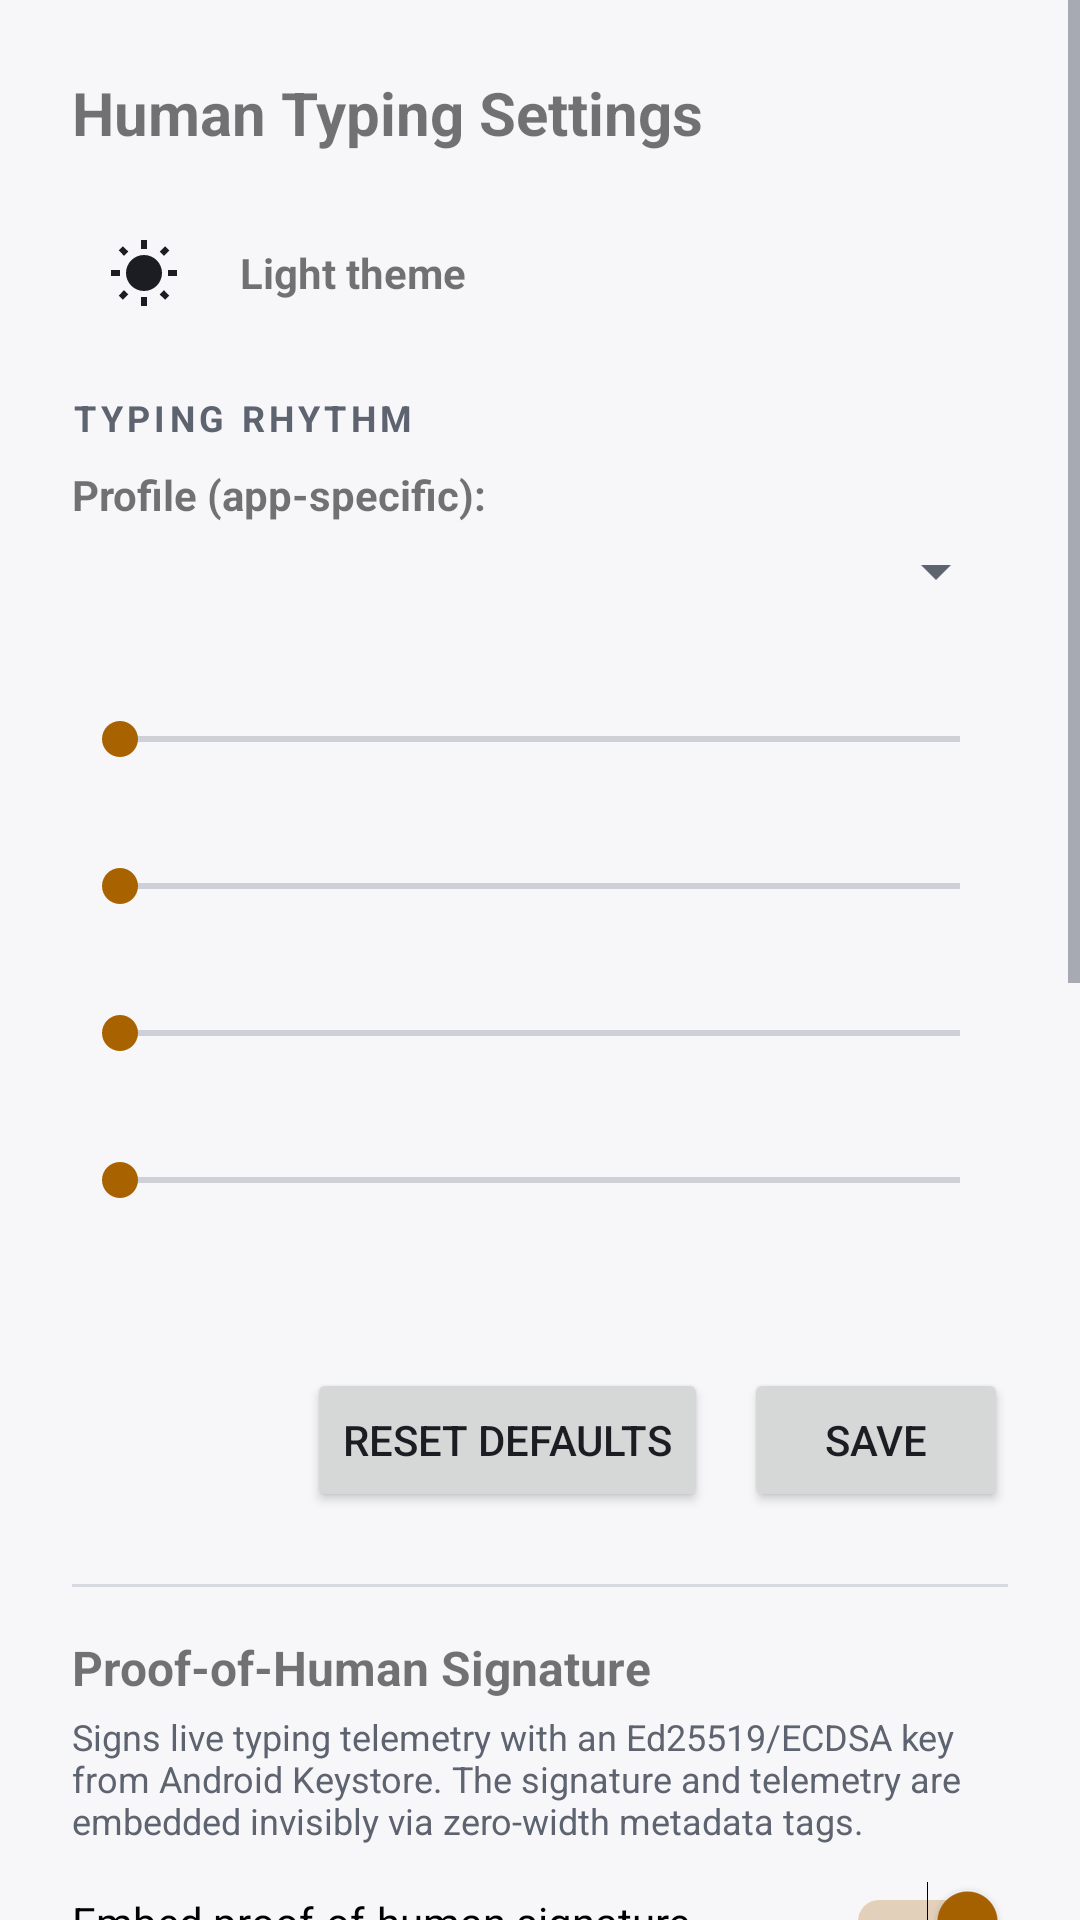

Write the Android layout XML for this screen, with the resource values it uses.
<!-- AndroidManifest.xml: application theme Theme.HumanTypingIME -->
<!-- res/layout/activity_settings.xml -->
<?xml version="1.0" encoding="utf-8"?>
<ScrollView xmlns:android="http://schemas.android.com/apk/res/android"
    xmlns:app="http://schemas.android.com/apk/res-auto"
    android:layout_width="match_parent"
    android:layout_height="match_parent">
    <LinearLayout
        android:layout_width="match_parent"
        android:layout_height="wrap_content"
        android:orientation="vertical"
        android:padding="24dp">
        <TextView
            android:layout_width="wrap_content"
            android:layout_height="wrap_content"
            android:text="Human Typing Settings"
            android:textSize="20sp"
            android:textStyle="bold"
            android:layout_marginBottom="16dp" />
        <LinearLayout
            android:layout_width="match_parent"
            android:layout_height="wrap_content"
            android:layout_marginBottom="16dp"
            android:gravity="center_vertical"
            android:orientation="horizontal">
            <ImageButton
                android:id="@+id/btn_theme_toggle"
                android:layout_width="48dp"
                android:layout_height="48dp"
                android:background="?android:attr/selectableItemBackgroundBorderless"
                android:contentDescription="Toggle keyboard theme"
                android:padding="12dp"
                android:src="@drawable/ic_sun"
                app:tint="@color/text_primary" />
            <TextView
                android:id="@+id/tv_theme_mode"
                android:layout_width="wrap_content"
                android:layout_height="wrap_content"
                android:layout_marginStart="8dp"
                android:text="Light theme"
                android:textStyle="bold" />
        </LinearLayout>
        <TextView style="@style/SectionHeader" android:text="TYPING RHYTHM" android:layout_marginTop="0dp" />
        <TextView
            android:layout_width="wrap_content"
            android:layout_height="wrap_content"
            android:text="Profile (app-specific):"
            android:textStyle="bold"
            android:layout_marginBottom="4dp" />
        <Spinner
            android:id="@+id/sp_profile"
            android:layout_width="match_parent"
            android:layout_height="wrap_content"
            android:layout_marginBottom="16dp" />
        <TextView android:id="@+id/tv_min" android:layout_width="wrap_content" android:layout_height="wrap_content" />
        <SeekBar android:id="@+id/sb_min" android:layout_width="match_parent" android:layout_height="wrap_content" />
        <TextView android:id="@+id/tv_max" android:layout_width="wrap_content" android:layout_height="wrap_content" android:layout_marginTop="12dp" />
        <SeekBar android:id="@+id/sb_max" android:layout_width="match_parent" android:layout_height="wrap_content" />
        <TextView android:id="@+id/tv_punct" android:layout_width="wrap_content" android:layout_height="wrap_content" android:layout_marginTop="12dp" />
        <SeekBar android:id="@+id/sb_punct" android:layout_width="match_parent" android:layout_height="wrap_content" />
        <TextView android:id="@+id/tv_typo" android:layout_width="wrap_content" android:layout_height="wrap_content" android:layout_marginTop="12dp" />
        <SeekBar android:id="@+id/sb_typo" android:layout_width="match_parent" android:layout_height="wrap_content" />
        
        <TextView android:id="@+id/tv_preview" android:layout_width="match_parent" android:layout_height="wrap_content" android:layout_marginTop="12dp" android:textColor="@color/text_secondary" android:textSize="13sp" />
        <LinearLayout
            android:layout_width="match_parent"
            android:layout_height="wrap_content"
            android:layout_marginTop="24dp"
            android:gravity="end"
            android:orientation="horizontal">
            <Button
                android:id="@+id/btn_reset"
                android:layout_width="wrap_content"
                android:layout_height="wrap_content"
                android:text="Reset defaults" />
            <Button
                android:id="@+id/btn_save"
                android:layout_width="wrap_content"
                android:layout_height="wrap_content"
                android:layout_marginStart="12dp"
                android:text="Save" />
        </LinearLayout>
        <View
            android:layout_width="match_parent"
            android:layout_height="1dp"
            android:background="@color/divider"
            android:layout_marginTop="24dp"
            android:layout_marginBottom="16dp" />
        <TextView
            android:layout_width="wrap_content"
            android:layout_height="wrap_content"
            android:text="Proof-of-Human Signature"
            android:textSize="16sp"
            android:textStyle="bold"
            android:layout_marginBottom="4dp" />
        <TextView
            android:layout_width="wrap_content"
            android:layout_height="wrap_content"
            android:text="Signs live typing telemetry with an Ed25519/ECDSA key from Android Keystore. The signature and telemetry are embedded invisibly via zero-width metadata tags."
            android:textSize="12sp"
            android:textColor="@color/text_secondary"
            android:layout_marginBottom="12dp" />
        <Switch
            android:id="@+id/sw_proof"
            android:layout_width="match_parent"
            android:layout_height="wrap_content"
            android:text="Embed proof-of-human signature"
            android:checked="true"
            android:layout_marginBottom="12dp" />
        <Button
            android:id="@+id/btn_export_pubkey"
            android:layout_width="wrap_content"
            android:layout_height="wrap_content"
            android:text="Export Public Key (Copy to Clipboard)"
            android:layout_marginBottom="16dp" />
        <TextView android:layout_width="wrap_content" android:layout_height="wrap_content" android:text="Accessibility" android:textStyle="bold" android:textSize="16sp" android:layout_marginTop="16dp" />
        <Switch android:id="@+id/sw_focus" android:layout_width="match_parent" android:layout_height="wrap_content" android:text="Focus mode — larger, reduced keyboard" />
        <Switch android:id="@+id/sw_tts" android:layout_width="match_parent" android:layout_height="wrap_content" android:text="Speak typed characters aloud" />
        <Switch android:id="@+id/sw_slow" android:layout_width="match_parent" android:layout_height="wrap_content" android:text="Slow keys" />
        <Switch android:id="@+id/sw_bounce" android:layout_width="match_parent" android:layout_height="wrap_content" android:text="Bounce keys" />
        <View android:layout_width="match_parent" android:layout_height="1dp" android:layout_marginTop="16dp" android:background="@color/divider" />
        <TextView android:layout_width="wrap_content" android:layout_height="wrap_content" android:layout_marginTop="16dp" android:text="Privacy" android:textStyle="bold" android:textSize="16sp" />
        <TextView android:id="@+id/tv_behavioral_status" android:layout_width="match_parent" android:layout_height="wrap_content" android:layout_marginTop="6dp" android:textColor="@color/text_secondary" android:text="No local typing-rhythm profile saved." />
        <LinearLayout android:layout_width="match_parent" android:layout_height="wrap_content" android:layout_marginTop="8dp" android:orientation="horizontal">
            <Button android:id="@+id/btn_enroll_behavioral" android:layout_width="wrap_content" android:layout_height="wrap_content" android:text="Create rhythm profile" />
            <Button android:id="@+id/btn_clear_behavioral" android:layout_width="wrap_content" android:layout_height="wrap_content" android:layout_marginStart="8dp" android:text="Delete profile" />
        </LinearLayout>
        <View android:layout_width="match_parent" android:layout_height="1dp" android:layout_marginTop="16dp" android:background="@color/divider" />
        <TextView android:layout_width="wrap_content" android:layout_height="wrap_content" android:layout_marginTop="16dp" android:text="Writing" android:textStyle="bold" android:textSize="16sp" />
        <TextView android:layout_width="match_parent" android:layout_height="wrap_content" android:layout_marginTop="6dp" android:text="Rewrite a draft in a separate review screen. You choose whether to copy the result." android:textColor="@color/text_secondary" />
        <Button android:id="@+id/btn_safe_rewrite" android:layout_width="wrap_content" android:layout_height="wrap_content" android:layout_marginTop="8dp" android:text="Open rewrite screen" />
        <Switch android:id="@+id/sw_rewrite" android:layout_width="match_parent" android:layout_height="wrap_content" android:layout_marginTop="8dp" android:text="Rewrite key on keyboard (on-device AI)" />
        <TextView android:id="@+id/tv_ai_status" android:layout_width="match_parent" android:layout_height="wrap_content" android:layout_marginTop="4dp" android:textColor="@color/text_secondary" android:textSize="12sp" android:text="Checking on-device AI availability…" />
    </LinearLayout>
</ScrollView>

<!-- resources referenced by this layout -->
<resources>
  <color name="divider">#D7D9E0</color>
  <color name="text_primary">#1B1D23</color>
  <color name="text_secondary">#5E6370</color>
  <!-- drawable ic_sun (drawable) -->
  <vector xmlns:android="http://schemas.android.com/apk/res/android" android:width="24dp" android:height="24dp" android:viewportWidth="24" android:viewportHeight="24">
      <path android:fillColor="@android:color/white" android:pathData="M6.76,4.84l-1.8,-1.79L3.55,4.46l1.79,1.8 1.42,-1.42zM1,13h3v-2H1v2zM11,1h2v3h-2zM19.04,3.05l-1.79,1.8 1.41,1.41 1.8,-1.79 -1.42,-1.42zM17.24,19.16l1.8,1.79 1.41,-1.41 -1.79,-1.8 -1.42,1.42zM20,11v2h3v-2h-3zM12,6c-3.31,0 -6,2.69 -6,6s2.69,6 6,6 6,-2.69 6,-6 -2.69,-6 -6,-6zM11,23h2v-3h-2v3zM3.55,19.54l1.41,1.41 1.8,-1.79 -1.42,-1.42 -1.79,1.8z" />
  </vector>
  <style name="SectionHeader"><item name="android:layout_width">wrap_content</item><item name="android:layout_height">wrap_content</item><item name="android:layout_marginTop">@dimen/space_l</item><item name="android:layout_marginBottom">@dimen/space_s</item><item name="android:textColor">@color/text_secondary</item><item name="android:textSize">@dimen/label_size</item><item name="android:letterSpacing">0.12</item><item name="android:textStyle">bold</item></style>
  <style name="Theme.HumanTypingIME" parent="Theme.MaterialComponents.DayNight.NoActionBar">
          <item name="android:windowBackground">@color/bg_root</item>
          <item name="android:statusBarColor">@color/bg_root</item>
          <item name="android:navigationBarColor">@color/bg_root</item>
          <item name="android:windowLightStatusBar">false</item>
          <item name="colorPrimary">@color/accent</item>
          <item name="colorAccent">@color/accent</item>
          <item name="android:textColorPrimary">@color/text_primary</item>
          <item name="android:textColorSecondary">@color/text_secondary</item>
      </style>
  <dimen name="space_l">24dp</dimen>
  <dimen name="space_s">8dp</dimen>
  <dimen name="label_size">12sp</dimen>
  <color name="bg_root">#F7F7FA</color>
  <color name="accent">#A96200</color>
</resources>
